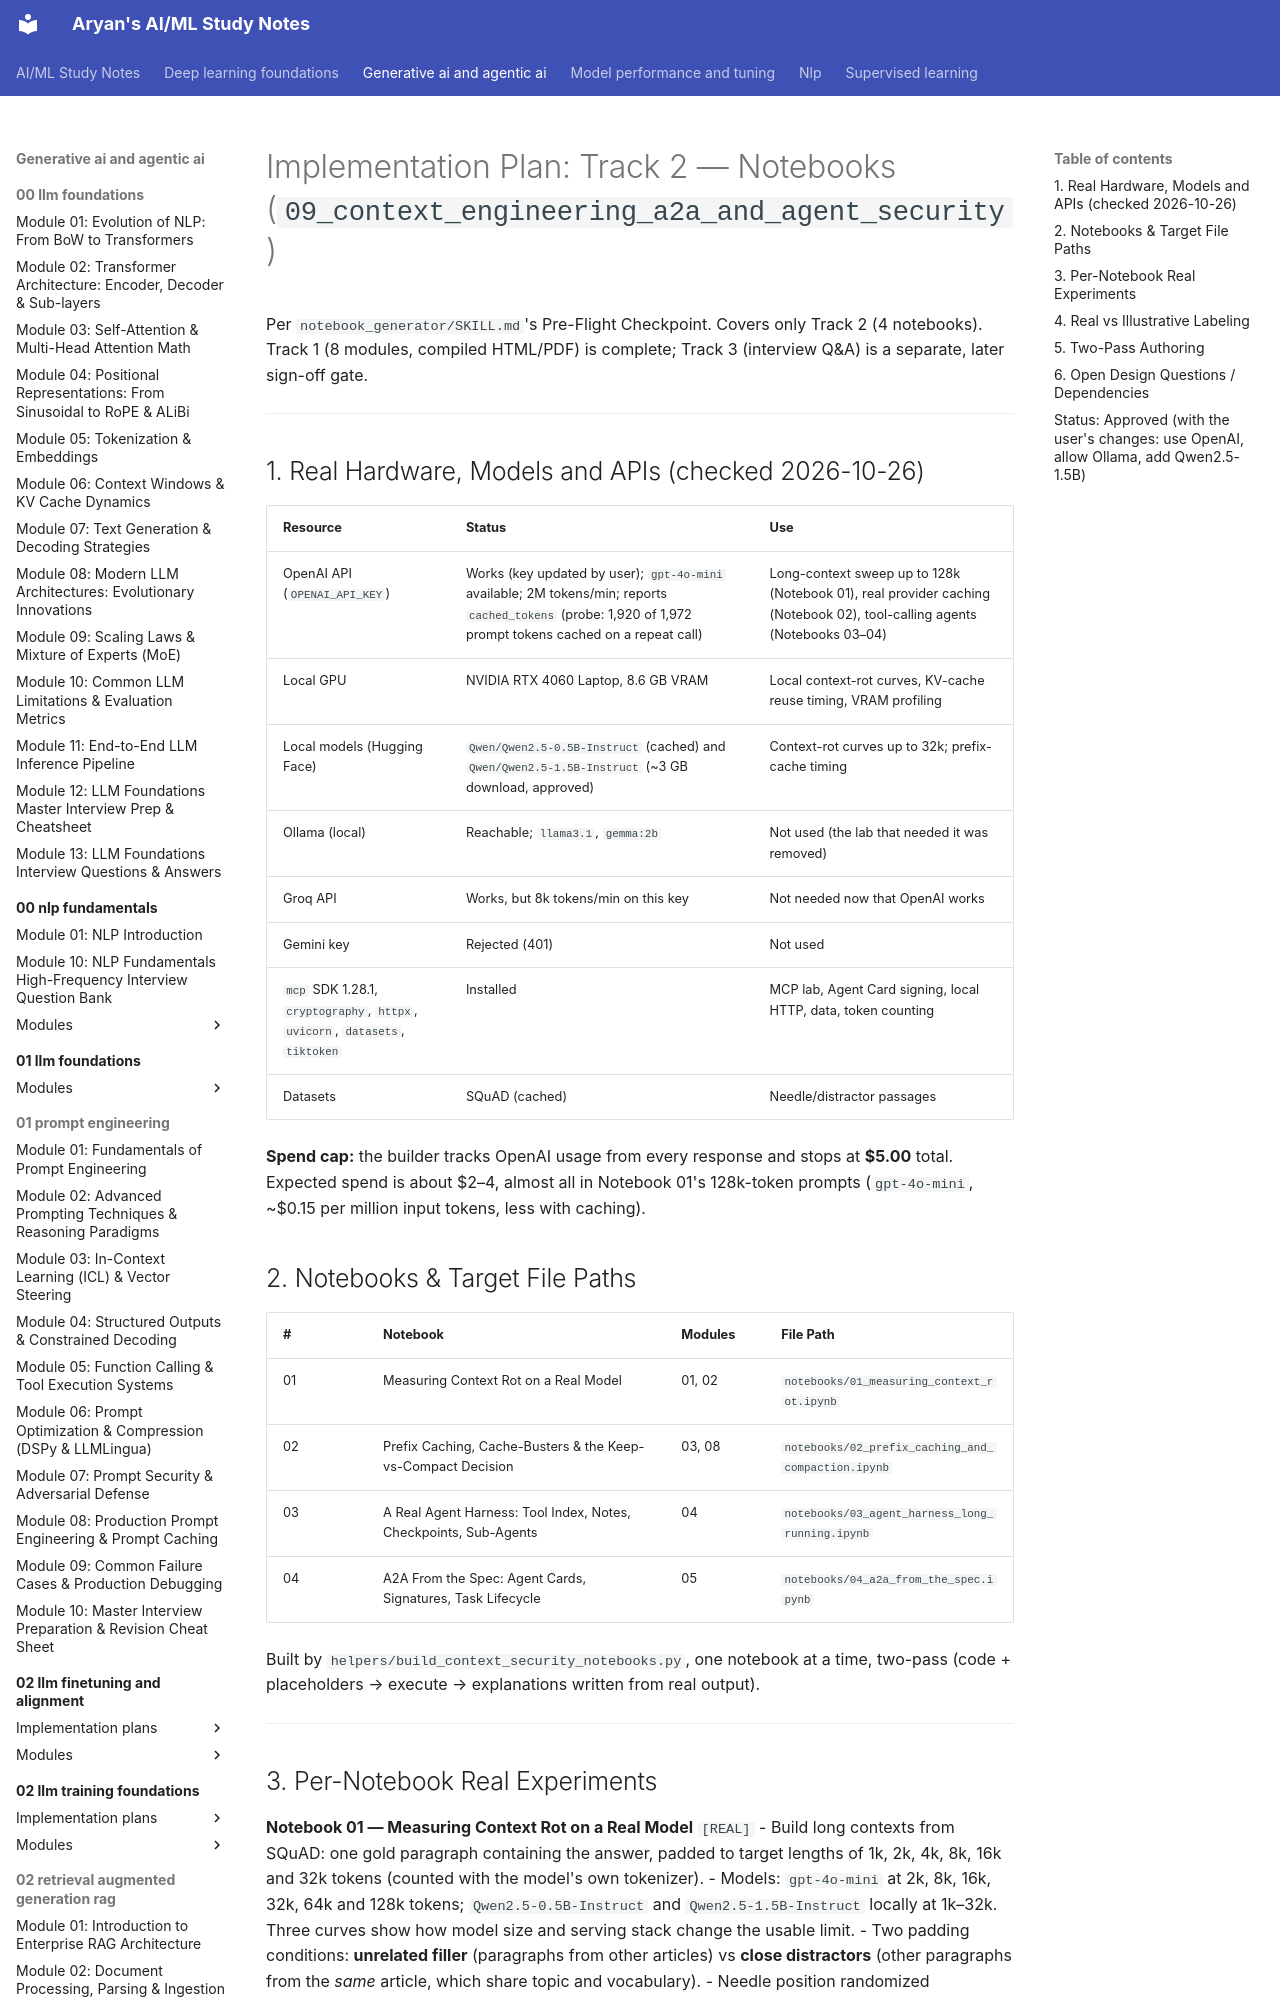

repository: Aryan10333/Study-Prep · page: generative-ai-and-agentic-ai/09_context_engineering_a2a_and_agent_security/implementation_plans/implementation_plan_notebook/index.html · generator: mkdocs

# Implementation Plan: Track 2 — Notebooks (`09_context_engineering_a2a_and_agent_security`)

Per `notebook_generator/SKILL.md`'s Pre-Flight Checkpoint. Covers only Track 2 (4 notebooks). Track 1 (8 modules, compiled HTML/PDF) is complete; Track 3 (interview Q&A) is a separate, later sign-off gate.

---

## 1. Real Hardware, Models and APIs (checked 2026-10-26)

| Resource | Status | Use |
|---|---|---|
| OpenAI API (`OPENAI_API_KEY`) | Works (key updated by user); `gpt-4o-mini` available; 2M tokens/min; reports `cached_tokens` (probe: 1,920 of 1,972 prompt tokens cached on a repeat call) | Long-context sweep up to 128k (Notebook 01), real provider caching (Notebook 02), tool-calling agents (Notebooks 03–04) |
| Local GPU | NVIDIA RTX 4060 Laptop, 8.6 GB VRAM | Local context-rot curves, KV-cache reuse timing, VRAM profiling |
| Local models (Hugging Face) | `Qwen/Qwen2.5-0.5B-Instruct` (cached) and `Qwen/Qwen2.5-1.5B-Instruct` (~3 GB download, approved) | Context-rot curves up to 32k; prefix-cache timing |
| Ollama (local) | Reachable; `llama3.1`, `gemma:2b` | Not used (the lab that needed it was removed) |
| Groq API | Works, but 8k tokens/min on this key | Not needed now that OpenAI works |
| Gemini key | Rejected (401) | Not used |
| `mcp` SDK 1.28.1, `cryptography`, `httpx`, `uvicorn`, `datasets`, `tiktoken` | Installed | MCP lab, Agent Card signing, local HTTP, data, token counting |
| Datasets | SQuAD (cached) | Needle/distractor passages |

**Spend cap:** the builder tracks OpenAI usage from every response and stops at **$5.00** total. Expected spend is about $2–4, almost all in Notebook 01's 128k-token prompts (`gpt-4o-mini`, ~$0.15 per million input tokens, less with caching).

## 2. Notebooks & Target File Paths

| # | Notebook | Modules | File Path |
|---|---|---|---|
| 01 | Measuring Context Rot on a Real Model | 01, 02 | `notebooks/01_measuring_context_rot.ipynb` |
| 02 | Prefix Caching, Cache-Busters & the Keep-vs-Compact Decision | 03, 08 | `notebooks/02_prefix_caching_and_compaction.ipynb` |
| 03 | A Real Agent Harness: Tool Index, Notes, Checkpoints, Sub-Agents | 04 | `notebooks/03_agent_harness_long_running.ipynb` |
| 04 | A2A From the Spec: Agent Cards, Signatures, Task Lifecycle | 05 | `notebooks/04_a2a_from_the_spec.ipynb` |

Built by `helpers/build_context_security_notebooks.py`, one notebook at a time, two-pass (code + placeholders → execute → explanations written from real output).

---
